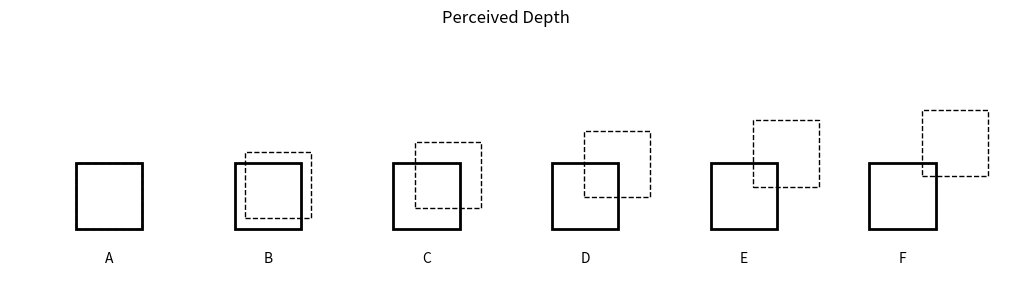

Reproduce this figure in Python.
import numpy as np
import matplotlib.pyplot as plt
from matplotlib.patches import Rectangle

def depth_squares():
    depth_levels = np.linspace(0, 0.8, 6)
    labels = ["A", "B", "C", "D", "E", "F"]

    fig, ax = plt.subplots(figsize=(10, 4), constrained_layout=True)
    ax.set_aspect("equal")
    ax.axis("off")

    x_positions = np.linspace(0, 12, len(depth_levels))

    for x, depth, label in zip(x_positions, depth_levels, labels):
        ax.add_patch(Rectangle((x, 0), 1, 1, fill=False, linewidth=2))
        ax.add_patch(Rectangle((x + depth, depth), 1, 1, fill=False, linestyle="--"))
        ax.text(x + 0.5, -0.5, label, ha='center')

    ax.set_xlim(-1, 14)
    ax.set_ylim(-1, 3)
    ax.set_title("Perceived Depth")

    plt.show()

depth_squares()